Run: headless pygame with SDL's dummy video driver; simulated clock (each Clock.tick advances the game by its frame time, no real sleeping); random seed 0; keys injected as events and as key.get_pressed() state; mouse plan: one left click at the window centre at the start of phase 2, then a move to the lower-right quarter at the start of phase 3.
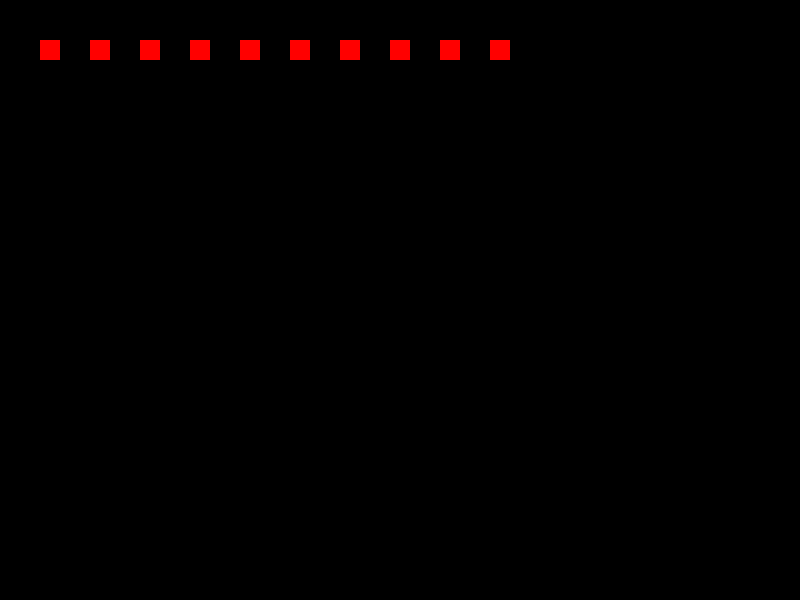
Frame 1 of 4 · flips 1–60 · no input
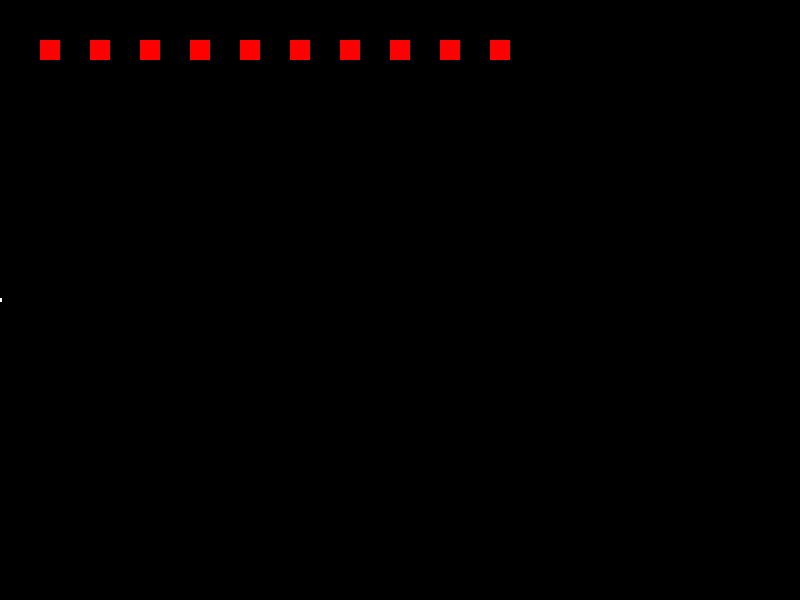
Frame 2 of 4 · flips 61–180 · clicked the window centre · tapped SPACE, RETURN · held RIGHT (→), D
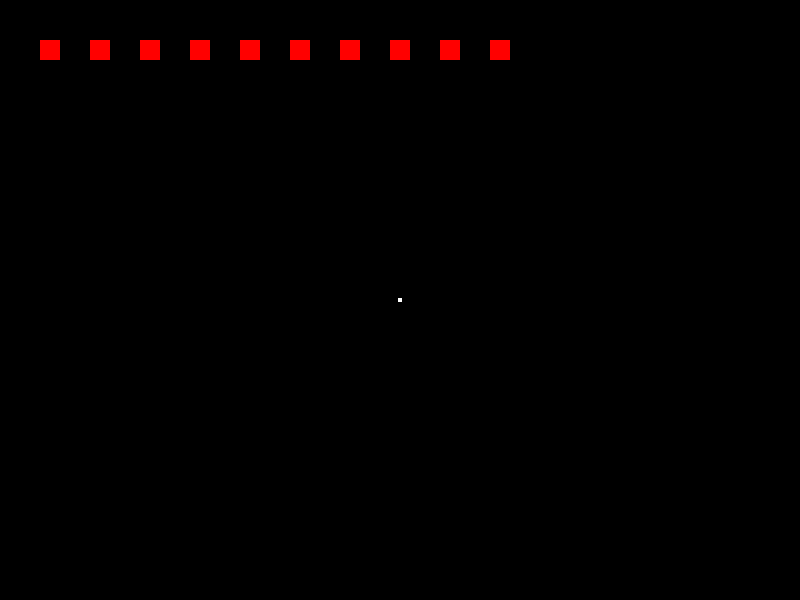
Frame 3 of 4 · flips 181–300 · moved the mouse to the lower-right quarter · held DOWN (↓), S
Frame 4 of 4 · flips 301–420 · held LEFT (←), A, UP (↑), W · screen same as frame 1, image omitted

The pygame program that drew these frames:

import pygame
import math
from collections import deque

# Game Constants
WIDTH, HEIGHT = 800, 600
FPS = 60
MAX_BOUNCES = 3
MAX_BULLETS = 5

# Colors
WHITE = (255, 255, 255)
BLACK = (0, 0, 0)
RED = (255, 0, 0)

# Bullet Class
class Bullet(pygame.sprite.Sprite):
    def __init__(self, pos, angle, *groups):
        super().__init__(*groups)
        self.image = pygame.Surface((4, 4))
        self.image.fill(WHITE)
        self.rect = self.image.get_rect(center=pos)
        self.speed = 10
        self.vx = math.cos(math.radians(angle)) * self.speed
        self.vy = math.sin(math.radians(angle)) * self.speed
        self.bounces = 0

    def update(self):
        self.rect.x += self.vx
        self.rect.y += self.vy

        if self.rect.left <= 0 or self.rect.right >= WIDTH:
            self.vx = -self.vx
            self.bounces += 1

        if self.rect.top <= 0 or self.rect.bottom >= HEIGHT:
            self.vy = -self.vy
            self.bounces += 1

        if self.bounces > MAX_BOUNCES:
            self.kill()

# Enemy Class
class Enemy(pygame.sprite.Sprite):
    def __init__(self, pos, *groups):
        super().__init__(*groups)
        self.image = pygame.Surface((20, 20))
        self.image.fill(RED)
        self.rect = self.image.get_rect(center=pos)

def main():
    pygame.init()
    screen = pygame.display.set_mode((WIDTH, HEIGHT))
    pygame.display.set_caption("Ricochet Game")
    clock = pygame.time.Clock()

    # Game variables
    player_pos = (WIDTH // 2, HEIGHT // 2)
    bullets = pygame.sprite.Group()
    enemies = pygame.sprite.Group()
    bullets_queue = deque(maxlen=MAX_BULLETS)

    # Create some enemies
    for i in range(10):
        enemy = Enemy((i * 50 + 50, 50), enemies)

    running = True
    while running:
        screen.fill(BLACK)
        for event in pygame.event.get():
            if event.type == pygame.QUIT:
                running = False

            if event.type == pygame.MOUSEBUTTONDOWN:
                if len(bullets) < MAX_BULLETS:
                    mouse_pos = pygame.mouse.get_pos()
                    angle = math.degrees(math.atan2(mouse_pos[1] - player_pos[1], mouse_pos[0] - player_pos[0]))
                    bullet = Bullet(player_pos, angle, bullets)
                    bullets_queue.append(bullet)
                else:
                    oldest_bullet = bullets_queue.popleft()
                    oldest_bullet.kill()

        # Update
        bullets.update()
        bullets.draw(screen)
        enemies.draw(screen)

        # Check for collisions
        for bullet in bullets:
            enemy_hit = pygame.sprite.spritecollide(bullet, enemies, True)
            if enemy_hit:
                bullet.kill()

        pygame.display.flip()
        clock.tick(FPS)

    pygame.quit()

if __name__ == "__main__":
    main()
